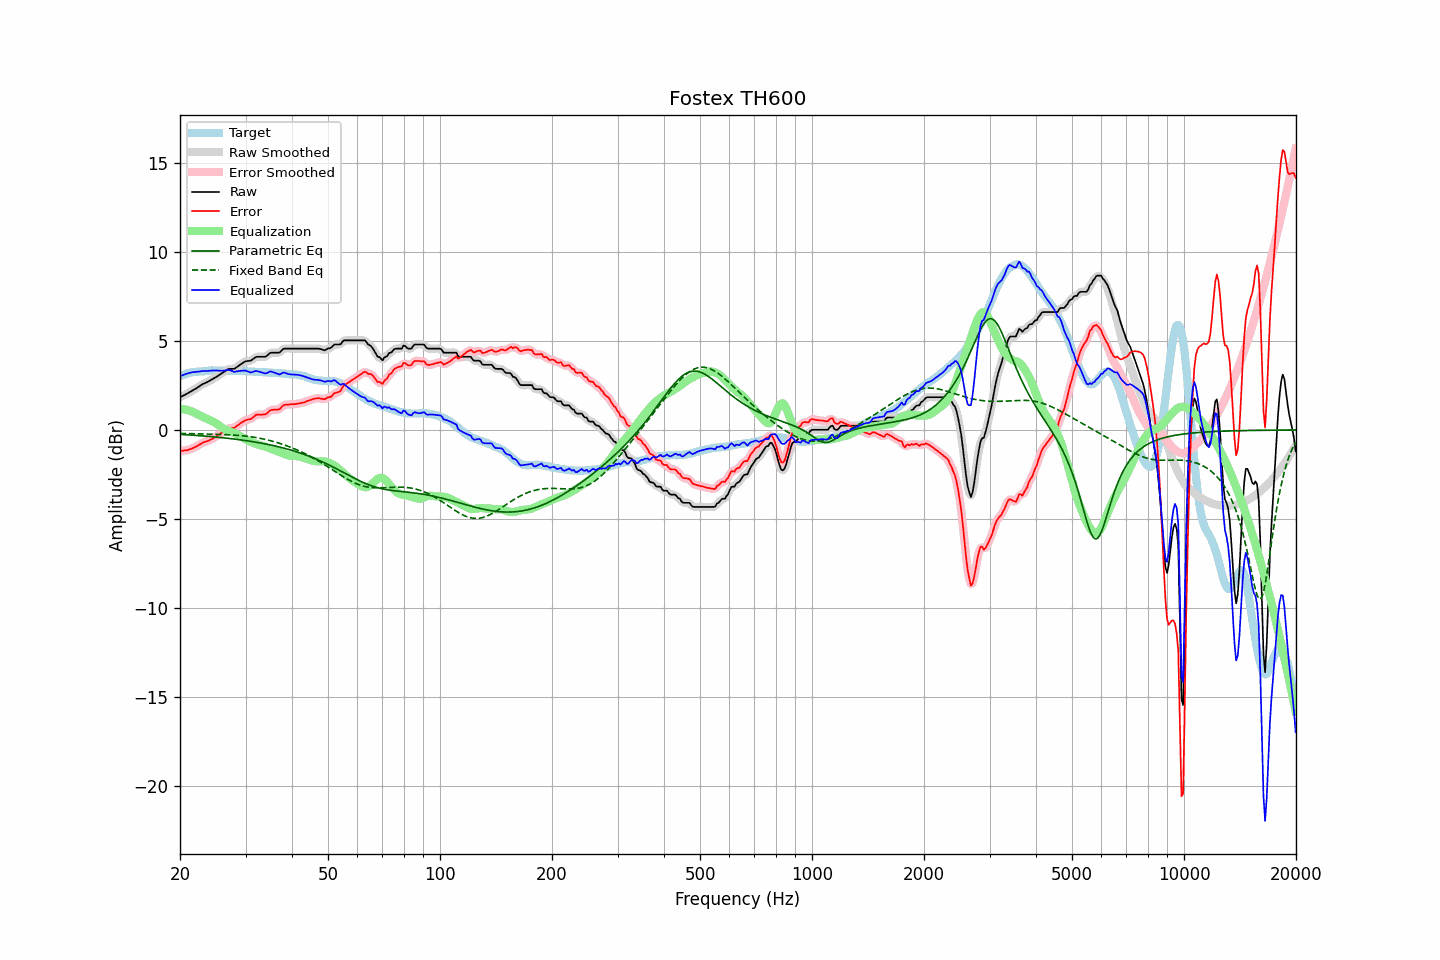

Data behind this chart, as committed beside it:
frequency, raw, error, smoothed, error_smoothed, equalization, parametric_eq, fixed_band_eq, equalized_raw, equalized_smoothed, target
20.00, 1.84, -1.18, 1.84, -1.18, 1.18, -0.25, -0.19, 3.02, 3.02, 3.02
20.20, 1.88, -1.18, 1.88, -1.17, 1.18, -0.25, -0.19, 3.05, 3.06, 3.06
20.40, 1.93, -1.16, 1.92, -1.17, 1.17, -0.26, -0.20, 3.10, 3.09, 3.09
20.61, 1.97, -1.15, 1.97, -1.15, 1.15, -0.26, -0.20, 3.12, 3.12, 3.12
20.81, 2.02, -1.14, 2.02, -1.14, 1.14, -0.27, -0.20, 3.15, 3.15, 3.16
21.02, 2.07, -1.13, 2.07, -1.12, 1.11, -0.28, -0.20, 3.18, 3.18, 3.20
21.23, 2.12, -1.09, 2.12, -1.09, 1.09, -0.28, -0.20, 3.21, 3.21, 3.21
21.44, 2.17, -1.06, 2.17, -1.06, 1.06, -0.29, -0.21, 3.23, 3.23, 3.23
21.66, 2.23, -1.02, 2.22, -1.02, 1.02, -0.29, -0.21, 3.25, 3.24, 3.25
21.87, 2.28, -0.98, 2.28, -0.98, 0.97, -0.30, -0.21, 3.25, 3.25, 3.26
22.09, 2.33, -0.94, 2.33, -0.93, 0.93, -0.31, -0.21, 3.26, 3.26, 3.27
22.31, 2.39, -0.88, 2.39, -0.88, 0.88, -0.31, -0.22, 3.27, 3.27, 3.27
22.54, 2.45, -0.83, 2.45, -0.83, 0.83, -0.32, -0.22, 3.28, 3.28, 3.28
22.76, 2.51, -0.78, 2.51, -0.77, 0.79, -0.33, -0.22, 3.29, 3.29, 3.29
22.99, 2.57, -0.72, 2.56, -0.73, 0.74, -0.33, -0.22, 3.31, 3.30, 3.29
23.22, 2.61, -0.69, 2.61, -0.69, 0.70, -0.34, -0.22, 3.31, 3.31, 3.30
23.45, 2.65, -0.66, 2.65, -0.66, 0.66, -0.35, -0.23, 3.31, 3.31, 3.31
23.69, 2.69, -0.63, 2.69, -0.63, 0.62, -0.36, -0.23, 3.31, 3.31, 3.32
23.92, 2.74, -0.59, 2.74, -0.59, 0.58, -0.36, -0.23, 3.32, 3.32, 3.33
24.16, 2.79, -0.55, 2.79, -0.55, 0.54, -0.37, -0.23, 3.33, 3.33, 3.34
24.40, 2.84, -0.51, 2.84, -0.50, 0.50, -0.38, -0.24, 3.34, 3.34, 3.35
24.65, 2.89, -0.45, 2.89, -0.45, 0.45, -0.39, -0.24, 3.34, 3.34, 3.34
24.89, 2.95, -0.39, 2.95, -0.39, 0.39, -0.40, -0.24, 3.34, 3.34, 3.34
25.14, 3.00, -0.34, 3.00, -0.34, 0.33, -0.40, -0.25, 3.33, 3.34, 3.34
25.39, 3.06, -0.28, 3.06, -0.28, 0.27, -0.41, -0.25, 3.33, 3.33, 3.34
25.65, 3.12, -0.22, 3.12, -0.21, 0.21, -0.42, -0.25, 3.32, 3.32, 3.34
25.91, 3.18, -0.14, 3.18, -0.15, 0.14, -0.43, -0.26, 3.32, 3.32, 3.32
26.16, 3.24, -0.09, 3.24, -0.09, 0.08, -0.44, -0.26, 3.32, 3.32, 3.33
26.43, 3.30, -0.03, 3.30, -0.02, 0.03, -0.45, -0.26, 3.33, 3.34, 3.33
26.69, 3.36, 0.03, 3.36, 0.03, -0.01, -0.46, -0.27, 3.35, 3.35, 3.33
26.96, 3.42, 0.09, 3.40, 0.08, -0.04, -0.47, -0.27, 3.37, 3.36, 3.33
27.23, 3.43, 0.10, 3.43, 0.10, -0.08, -0.48, -0.28, 3.35, 3.35, 3.33
27.50, 3.43, 0.10, 3.43, 0.10, -0.11, -0.49, -0.28, 3.32, 3.32, 3.33
27.77, 3.43, 0.11, 3.43, 0.11, -0.14, -0.50, -0.29, 3.29, 3.29, 3.32
28.05, 3.44, 0.12, 3.45, 0.14, -0.18, -0.51, -0.29, 3.26, 3.27, 3.32
28.33, 3.51, 0.21, 3.50, 0.20, -0.22, -0.53, -0.30, 3.28, 3.28, 3.30
28.62, 3.57, 0.26, 3.57, 0.26, -0.27, -0.54, -0.30, 3.29, 3.29, 3.31
28.90, 3.64, 0.33, 3.64, 0.33, -0.33, -0.55, -0.31, 3.31, 3.31, 3.31
29.19, 3.70, 0.40, 3.70, 0.40, -0.38, -0.56, -0.32, 3.32, 3.32, 3.30
29.48, 3.76, 0.45, 3.76, 0.46, -0.43, -0.57, -0.33, 3.33, 3.33, 3.31
29.78, 3.82, 0.51, 3.81, 0.51, -0.48, -0.59, -0.34, 3.34, 3.33, 3.31
30.08, 3.86, 0.55, 3.85, 0.55, -0.53, -0.60, -0.35, 3.33, 3.32, 3.31
30.38, 3.87, 0.58, 3.87, 0.57, -0.58, -0.61, -0.36, 3.29, 3.29, 3.29
30.68, 3.88, 0.59, 3.88, 0.59, -0.62, -0.63, -0.37, 3.26, 3.26, 3.29
30.99, 3.89, 0.61, 3.90, 0.62, -0.67, -0.64, -0.38, 3.22, 3.24, 3.28
31.30, 3.96, 0.68, 3.96, 0.68, -0.71, -0.65, -0.39, 3.25, 3.25, 3.28
31.61, 4.02, 0.74, 4.02, 0.75, -0.75, -0.67, -0.41, 3.27, 3.27, 3.28
31.93, 4.09, 0.83, 4.08, 0.81, -0.78, -0.68, -0.42, 3.31, 3.30, 3.26
32.24, 4.11, 0.86, 4.10, 0.85, -0.81, -0.70, -0.44, 3.30, 3.30, 3.25
32.57, 4.11, 0.86, 4.11, 0.87, -0.83, -0.72, -0.46, 3.28, 3.28, 3.25
32.89, 4.11, 0.86, 4.11, 0.86, -0.86, -0.73, -0.47, 3.25, 3.26, 3.25
33.22, 4.11, 0.86, 4.10, 0.86, -0.88, -0.75, -0.49, 3.23, 3.22, 3.25
33.55, 4.11, 0.87, 4.10, 0.86, -0.91, -0.77, -0.51, 3.20, 3.20, 3.24
33.89, 4.11, 0.87, 4.12, 0.88, -0.94, -0.78, -0.53, 3.17, 3.18, 3.24
34.23, 4.16, 0.92, 4.17, 0.94, -0.97, -0.80, -0.55, 3.19, 3.20, 3.24
34.57, 4.24, 1.01, 4.24, 1.01, -1.00, -0.82, -0.57, 3.24, 3.24, 3.23
34.92, 4.32, 1.10, 4.30, 1.08, -1.03, -0.84, -0.60, 3.28, 3.27, 3.22
35.27, 4.34, 1.12, 4.34, 1.12, -1.07, -0.86, -0.62, 3.27, 3.27, 3.22
35.62, 4.34, 1.13, 4.34, 1.14, -1.10, -0.88, -0.64, 3.24, 3.25, 3.21
35.97, 4.34, 1.14, 4.34, 1.14, -1.14, -0.90, -0.67, 3.20, 3.20, 3.20
... 635 more rows
